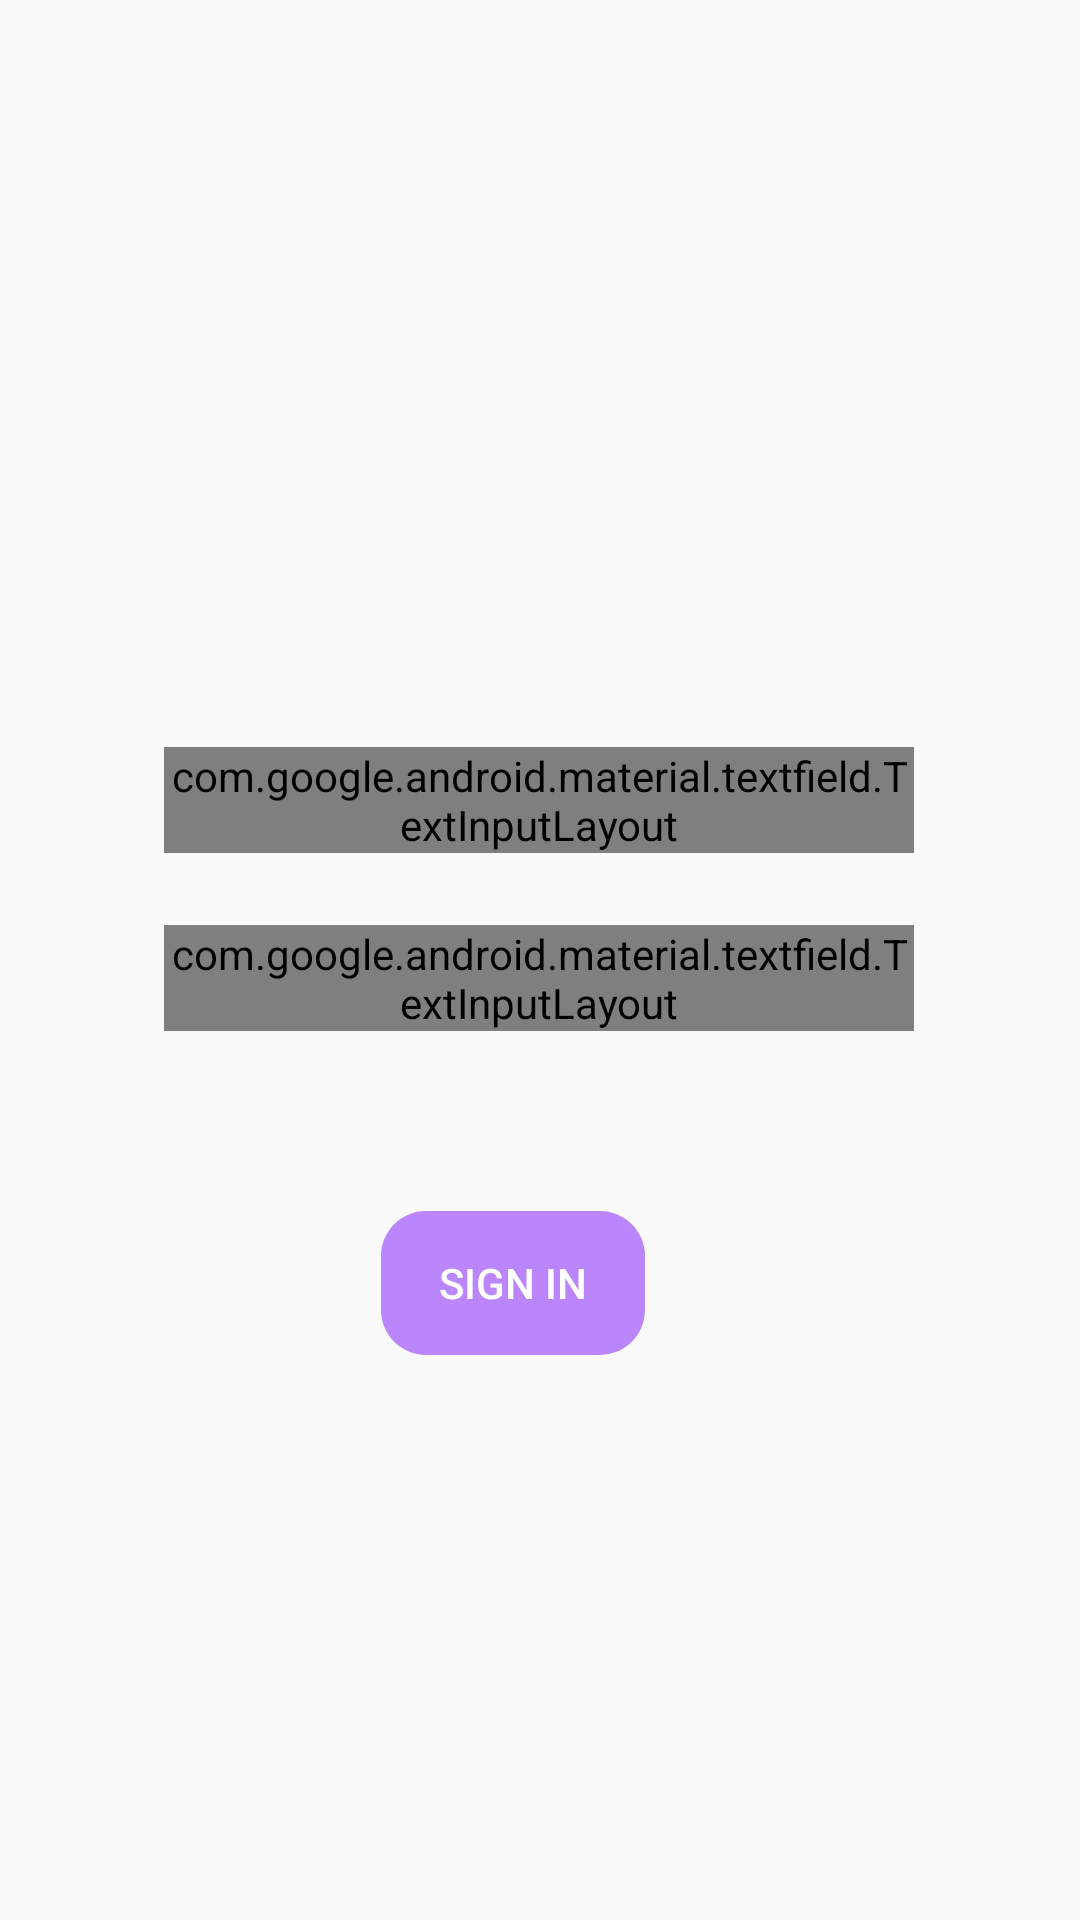

Here is an Android app screen rendered from its layout file. Give the layout XML and the strings, colors and styles it references.
<!-- AndroidManifest.xml: application theme Theme.AppCompat.Light.NoActionBar -->
<!-- res/layout/staff_main.xml -->
<?xml version="1.0" encoding="utf-8"?>
<android.support.constraint.ConstraintLayout xmlns:android="http://schemas.android.com/apk/res/android"
    xmlns:app="http://schemas.android.com/apk/res-auto"
    xmlns:tools="http://schemas.android.com/tools"
    android:id="@+id/linearLayout0"
    android:layout_width="match_parent"
    android:layout_height="match_parent"
    tools:context=".MainActivity">

    <Button
        android:id="@+id/btnStaffSignIn"
        android:layout_width="88dp"
        android:layout_height="48dp"
        android:layout_marginTop="60dp"
        android:background="@drawable/btn_background_01"
        android:ellipsize="none"
        android:outlineProvider="none"
        android:text="Sign In"
        android:textColor="@color/white"
        android:textColorHint="@color/purple_200"
        app:layout_constraintEnd_toEndOf="parent"
        app:layout_constraintHorizontal_bias="0.467"
        app:layout_constraintStart_toStartOf="parent"
        app:layout_constraintTop_toBottomOf="@+id/textInputLayout3" />

    <ImageView
        android:id="@+id/imageView2"
        android:layout_width="126dp"
        android:layout_height="125dp"
        android:layout_marginTop="52dp"
        app:layout_constraintEnd_toEndOf="parent"
        app:layout_constraintHorizontal_bias="0.498"
        app:layout_constraintStart_toStartOf="parent"
        app:layout_constraintTop_toTopOf="parent"
        app:srcCompat="@drawable/user" />

    <android.support.design.widget.TextInputLayout
        android:id="@+id/textInputLayout2"
        style="@style/Widget.MaterialComponents.TextInputLayout.OutlinedBox"
        android:layout_width="250dp"
        android:layout_height="wrap_content"
        android:layout_marginTop="72dp"
        android:hint="Staff ID"
        app:counterEnabled="true"
        app:counterMaxLength="35"
        app:layout_constraintEnd_toEndOf="parent"
        app:layout_constraintHorizontal_bias="0.496"
        app:layout_constraintStart_toStartOf="parent"
        app:layout_constraintTop_toBottomOf="@+id/imageView2">

        <android.support.design.widget.TextInputEditText
            android:id="@+id/staffID"
            android:layout_width="match_parent"
            android:layout_height="wrap_content" />
    </android.support.design.widget.TextInputLayout>

    <android.support.design.widget.TextInputLayout
        android:id="@+id/textInputLayout3"
        style="@style/Widget.MaterialComponents.TextInputLayout.OutlinedBox"
        android:layout_width="250dp"
        android:layout_height="wrap_content"
        android:layout_marginTop="24dp"
        android:hint="Password"
        app:layout_constraintEnd_toEndOf="parent"
        app:layout_constraintHorizontal_bias="0.496"
        app:layout_constraintStart_toStartOf="parent"
        app:layout_constraintTop_toBottomOf="@+id/textInputLayout2">

        <android.support.design.widget.TextInputEditText
            android:id="@+id/staffPassword"
            android:layout_width="match_parent"
            android:layout_height="wrap_content" />
    </android.support.design.widget.TextInputLayout>

</android.support.constraint.ConstraintLayout>
<!-- resources referenced by this layout -->
<resources>
  <color name="purple_200">#FFBB86FC</color>
  <color name="white">#FFFFFFFF</color>
  <!-- drawable btn_background_01 (drawable) -->
  <?xml version="1.0" encoding="utf-8"?>
  <shape xmlns:android="http://schemas.android.com/apk/res/android"
      android:shape="rectangle">
  
      <solid android:color="@color/purple_200" />
  
      <corners android:radius="15dp"/>
  
  </shape>
</resources>
